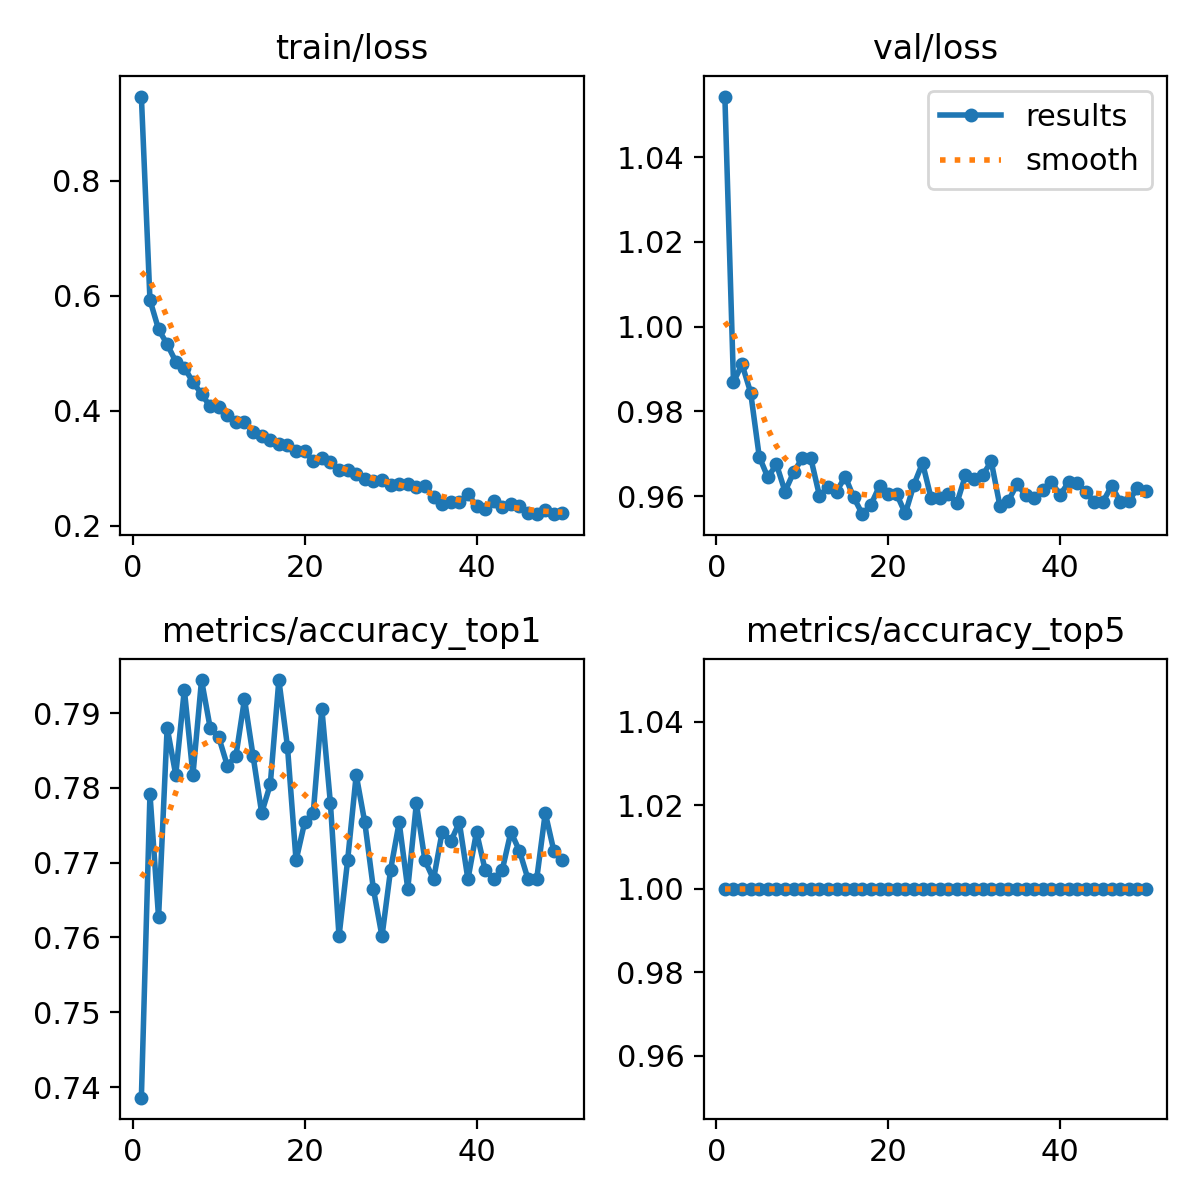

Source data for this figure (header and first rows):
epoch, train/loss, metrics/accuracy_top1, metrics/accuracy_top5, val/loss, lr/pg0, lr/pg1, lr/pg2
1, 0.947, 0.7386, 1, 1.054, 0.0002368, 0.0002368, 0.0002368
2, 0.5927, 0.7792, 1, 0.9869, 0.0004654, 0.0004654, 0.0004654
3, 0.5417, 0.7627, 1, 0.9911, 0.0006846, 0.0006846, 0.0006846
4, 0.5158, 0.7881, 1, 0.9844, 0.0006716, 0.0006716, 0.0006716
5, 0.4856, 0.7817, 1, 0.9693, 0.0006716, 0.0006716, 0.0006716
6, 0.4748, 0.7932, 1, 0.9644, 0.0006574, 0.0006574, 0.0006574
7, 0.4499, 0.7817, 1, 0.9675, 0.0006433, 0.0006433, 0.0006433
8, 0.4291, 0.7944, 1, 0.9611, 0.0006292, 0.0006292, 0.0006292
9, 0.4074, 0.7881, 1, 0.9656, 0.000615, 0.000615, 0.000615
10, 0.4064, 0.7868, 1, 0.9689, 0.0006009, 0.0006009, 0.0006009
11, 0.3933, 0.783, 1, 0.9689, 0.0005868, 0.0005868, 0.0005868
12, 0.3799, 0.7843, 1, 0.9601, 0.0005726, 0.0005726, 0.0005726
13, 0.3808, 0.7919, 1, 0.9621, 0.0005585, 0.0005585, 0.0005585
14, 0.3622, 0.7843, 1, 0.9611, 0.0005443, 0.0005443, 0.0005443
15, 0.3564, 0.7766, 1, 0.9646, 0.0005302, 0.0005302, 0.0005302
16, 0.3489, 0.7805, 1, 0.9597, 0.0005161, 0.0005161, 0.0005161
17, 0.3411, 0.7944, 1, 0.9557, 0.0005019, 0.0005019, 0.0005019
18, 0.3402, 0.7855, 1, 0.958, 0.0004878, 0.0004878, 0.0004878
19, 0.3291, 0.7703, 1, 0.9624, 0.0004737, 0.0004737, 0.0004737
20, 0.3296, 0.7754, 1, 0.9605, 0.0004595, 0.0004595, 0.0004595
21, 0.312, 0.7766, 1, 0.9604, 0.0004454, 0.0004454, 0.0004454
22, 0.3175, 0.7906, 1, 0.9559, 0.0004313, 0.0004313, 0.0004313
23, 0.3113, 0.7779, 1, 0.9627, 0.0004171, 0.0004171, 0.0004171
24, 0.2972, 0.7601, 1, 0.9678, 0.000403, 0.000403, 0.000403
25, 0.2963, 0.7703, 1, 0.9595, 0.0003888, 0.0003888, 0.0003888
26, 0.289, 0.7817, 1, 0.9596, 0.0003747, 0.0003747, 0.0003747
27, 0.2817, 0.7754, 1, 0.9604, 0.0003606, 0.0003606, 0.0003606
28, 0.2773, 0.7665, 1, 0.9584, 0.0003464, 0.0003464, 0.0003464
29, 0.2786, 0.7601, 1, 0.9649, 0.0003323, 0.0003323, 0.0003323
30, 0.2709, 0.769, 1, 0.9641, 0.0003182, 0.0003182, 0.0003182
31, 0.2717, 0.7754, 1, 0.965, 0.000304, 0.000304, 0.000304
32, 0.2724, 0.7665, 1, 0.9682, 0.0002899, 0.0002899, 0.0002899
33, 0.267, 0.7779, 1, 0.9577, 0.0002758, 0.0002758, 0.0002758
34, 0.2687, 0.7703, 1, 0.9589, 0.0002616, 0.0002616, 0.0002616
35, 0.2495, 0.7678, 1, 0.9628, 0.0002475, 0.0002475, 0.0002475
36, 0.2372, 0.7741, 1, 0.9602, 0.0002333, 0.0002333, 0.0002333
37, 0.2417, 0.7728, 1, 0.9595, 0.0002192, 0.0002192, 0.0002192
38, 0.2407, 0.7754, 1, 0.9614, 0.0002051, 0.0002051, 0.0002051
39, 0.2551, 0.7678, 1, 0.9634, 0.0001909, 0.0001909, 0.0001909
40, 0.234, 0.7741, 1, 0.9603, 0.0001768, 0.0001768, 0.0001768
41, 0.2286, 0.769, 1, 0.9633, 0.0001626, 0.0001626, 0.0001626
42, 0.2429, 0.7678, 1, 0.963, 0.0001485, 0.0001485, 0.0001485
43, 0.2327, 0.769, 1, 0.9611, 0.0001344, 0.0001344, 0.0001344
44, 0.2379, 0.7741, 1, 0.9585, 0.0001202, 0.0001202, 0.0001202
45, 0.2334, 0.7716, 1, 0.9587, 0.0001061, 0.0001061, 0.0001061
46, 0.2213, 0.7678, 1, 0.9624, 9.1963e-05, 9.1963e-05, 9.1963e-05
47, 0.2198, 0.7678, 1, 0.9587, 7.7826e-05, 7.7826e-05, 7.7826e-05
48, 0.2269, 0.7766, 1, 0.9589, 6.3689e-05, 6.3689e-05, 6.3689e-05
49, 0.2199, 0.7716, 1, 0.9618, 4.9552e-05, 4.9552e-05, 4.9552e-05
50, 0.222, 0.7703, 1, 0.9612, 3.5414e-05, 3.5414e-05, 3.5414e-05
